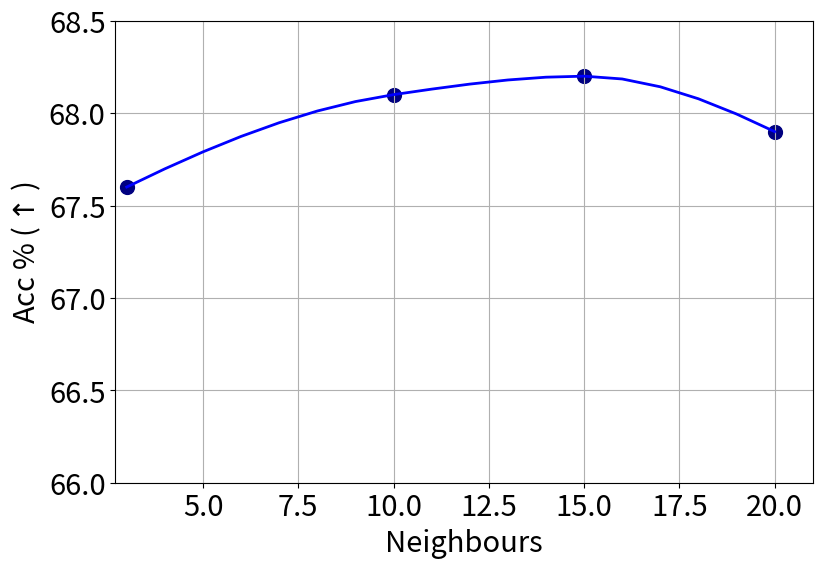

Write the Python code that produced this figure. (Note: this script raises an exception after producing the figure.)
from matplotlib import pyplot as plt
import numpy as np
import matplotlib
from scipy.interpolate import pchip

x = [3, 10, 15, 20]
print("x:", x)
random_res =[67.6, 68.1, 68.2, 67.9]
plt.figure(figsize=(9, 6))
x_smooth = range(3,21) # smooth with step_size=1

interpolation_rand = pchip(x, random_res)
rand_res_interpo = interpolation_rand(x_smooth)

plt.plot(x_smooth, rand_res_interpo, label='Random Drop',  c='blue', linewidth=2)
plt.scatter(x, random_res, c="navy", s=99)

plt.grid(True)
plt.xticks(fontsize=21)
plt.yticks(fontsize=21)
# plt.legend(fontsize=13, loc="lower left")
plt.ylim([66, 68.5])
plt.xlim([2.7, 21])
plt.xlabel(r"Neighbours", fontsize=21)
plt.ylabel(r"Acc % ($\uparrow$)", fontsize=21)


plt.savefig("work_dirs/IDF1.png")

plt.close()

